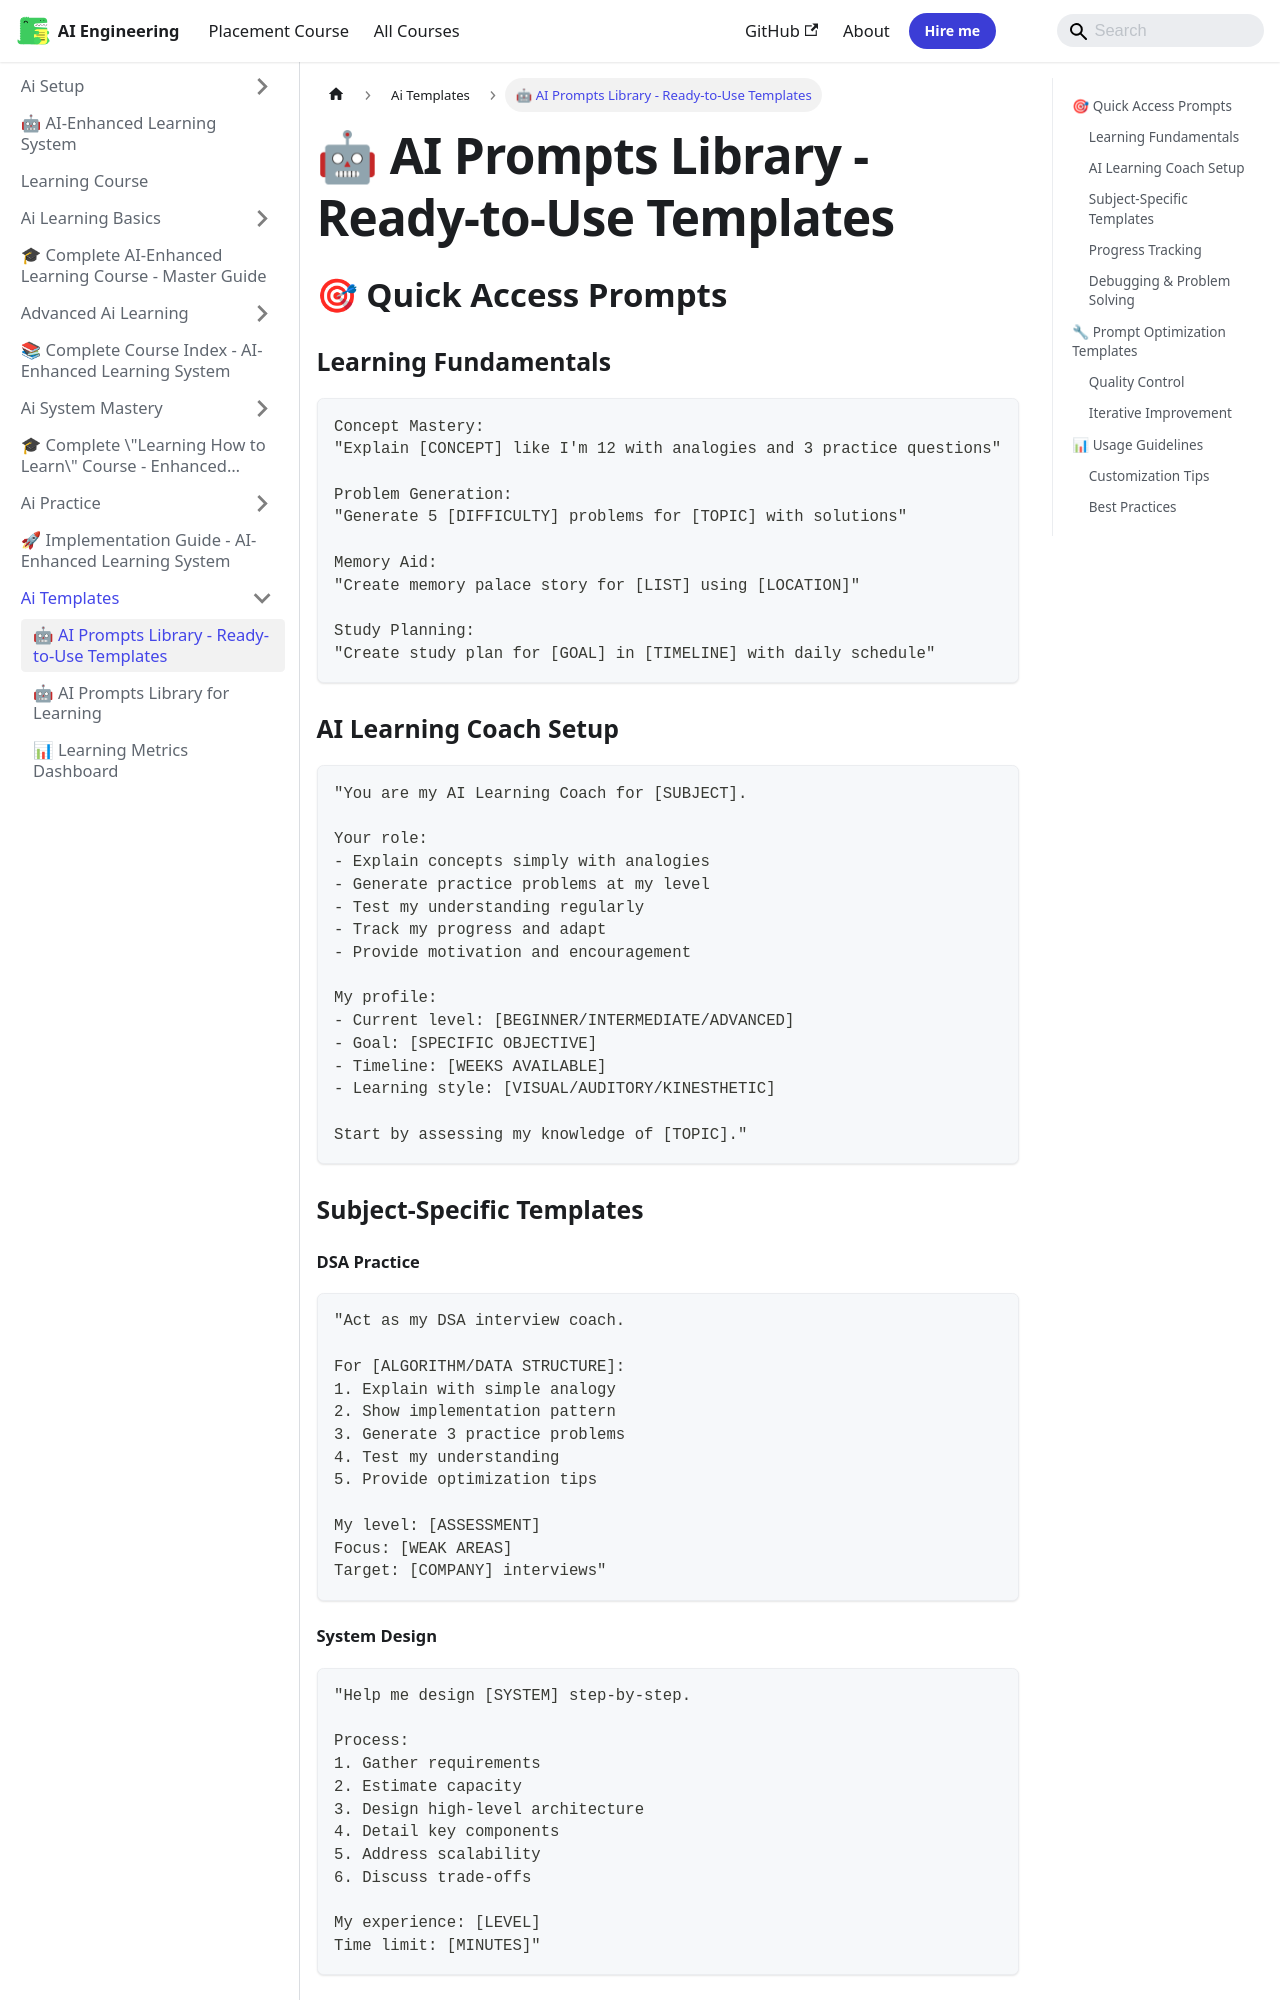

repository: Raushan666java/ai-engineering-journey · page: learning-course/06_AI_Templates/AI_Prompts_Library/index.html · generator: mkdocs

---
slug: /learning-course/06_AI_Templates/AI_Prompts_Library
title: "🤖 AI Prompts Library - Ready-to-Use Templates"
sidebar_label: "🤖 AI Prompts Library - Ready-to-Use Templates"
sidebar_position: 1
description: "Remember: Great prompts = Great AI responses = Accelerated learning"
---
# 🤖 AI Prompts Library - Ready-to-Use Templates

## 🎯 Quick Access Prompts

### Learning Fundamentals
```
Concept Mastery:
"Explain [CONCEPT] like I'm 12 with analogies and 3 practice questions"

Problem Generation:
"Generate 5 [DIFFICULTY] problems for [TOPIC] with solutions"

Memory Aid:
"Create memory palace story for [LIST] using [LOCATION]"

Study Planning:
"Create study plan for [GOAL] in [TIMELINE] with daily schedule"
```

### AI Learning Coach Setup
```
"You are my AI Learning Coach for [SUBJECT].

Your role:
- Explain concepts simply with analogies
- Generate practice problems at my level
- Test my understanding regularly
- Track my progress and adapt
- Provide motivation and encouragement

My profile:
- Current level: [BEGINNER/INTERMEDIATE/ADVANCED]
- Goal: [SPECIFIC OBJECTIVE]
- Timeline: [WEEKS AVAILABLE]
- Learning style: [VISUAL/AUDITORY/KINESTHETIC]

Start by assessing my knowledge of [TOPIC]."
```

### Subject-Specific Templates
